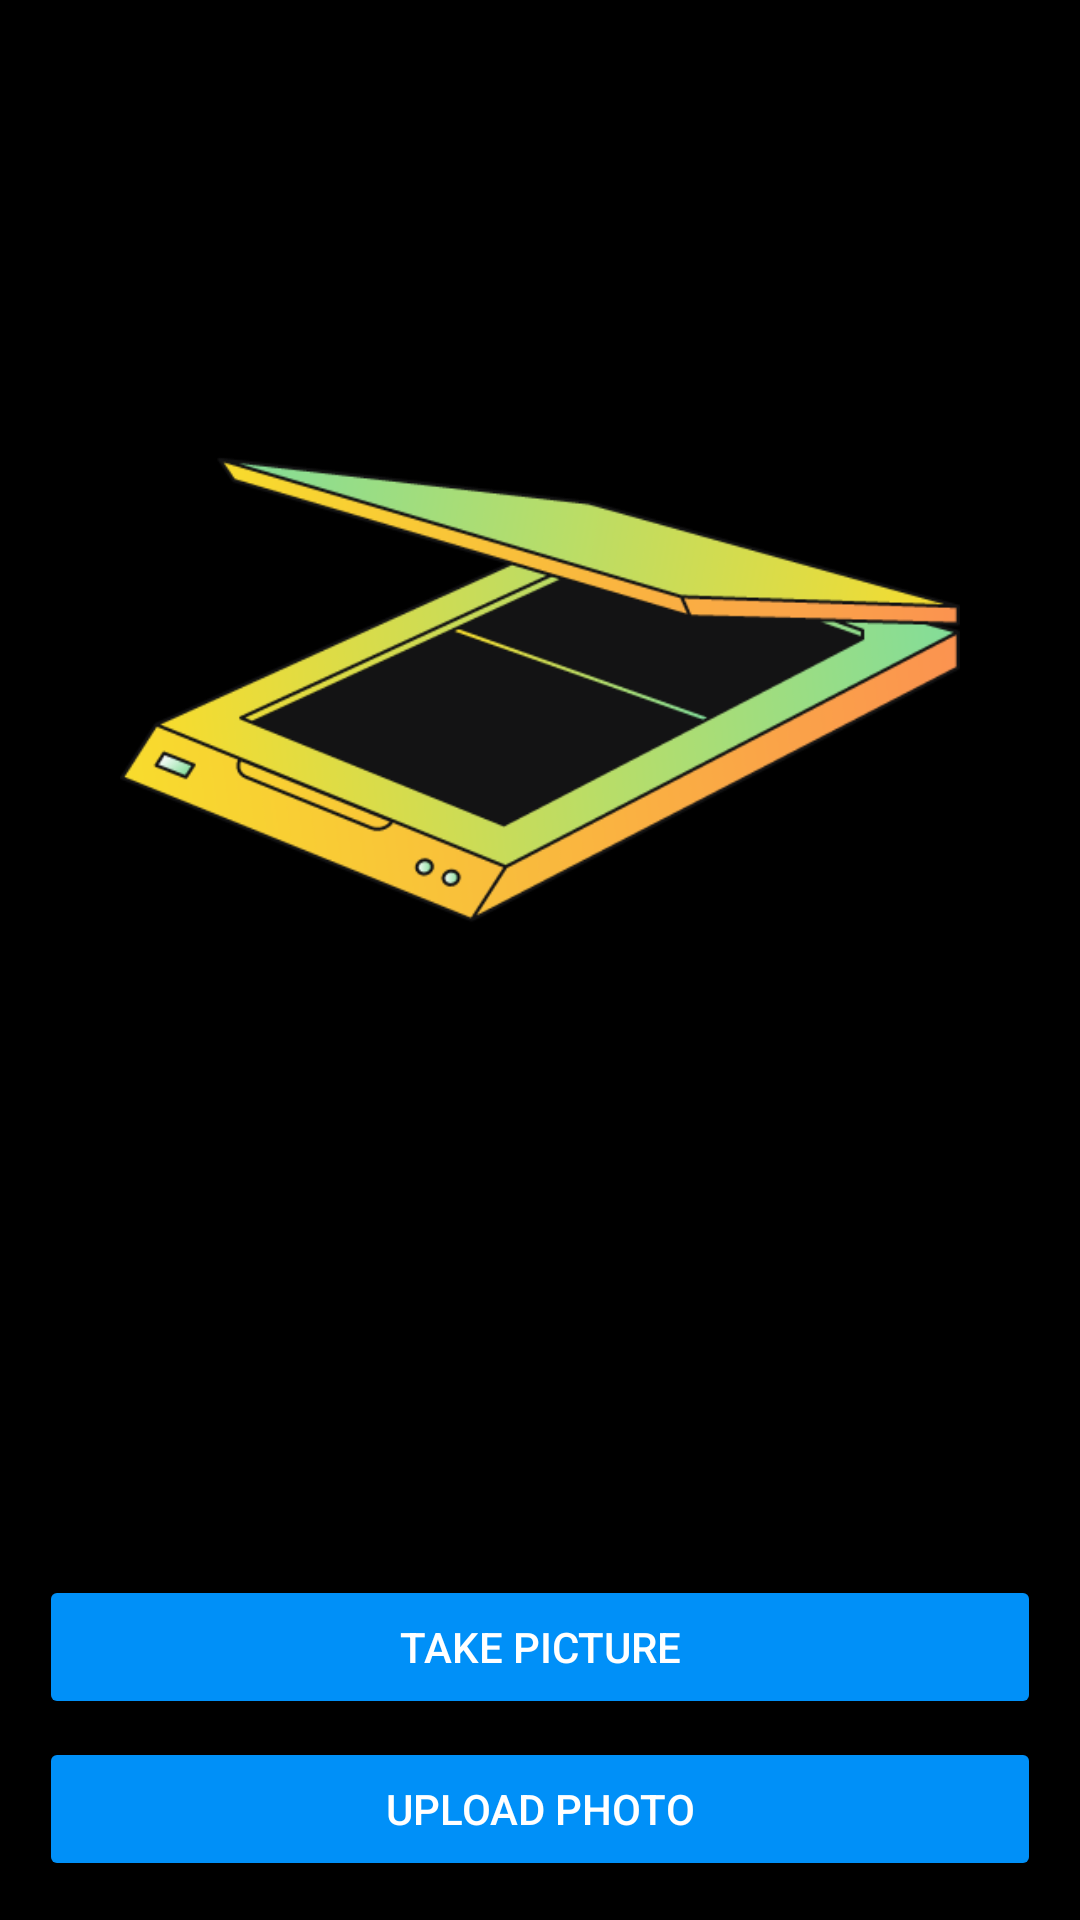

Reconstruct the res/layout file that produces this screen, plus the resources it refers to.
<!-- AndroidManifest.xml: application theme Theme.TextScanOCRv2 -->
<!-- res/layout/activity_main.xml -->
<?xml version="1.0" encoding="utf-8"?>
<RelativeLayout xmlns:android="http://schemas.android.com/apk/res/android"
    xmlns:app="http://schemas.android.com/apk/res-auto"
    xmlns:tools="http://schemas.android.com/tools"
    android:layout_width="match_parent"
    android:layout_height="match_parent"
    tools:context=".MainActivity"
    android:background="#000000"
    android:orientation="vertical">
    <LinearLayout
        android:id="@+id/layer1"
        android:layout_width="match_parent"
        android:layout_height="match_parent"
        android:orientation="vertical"
        android:layout_marginTop="10dp"
        android:layout_marginRight="10dp"
        android:layout_marginLeft="10dp"
        android:layout_marginBottom="190dp"
        android:visibility="invisible">
        <EditText
            android:id="@+id/textfield"
            android:layout_width="match_parent"
            android:layout_height="match_parent"
            android:background="#131313"
            android:textColor="@color/white"></EditText>
    </LinearLayout>
    <LinearLayout
        android:id="@+id/layer2"
        android:layout_width="match_parent"
        android:layout_height="match_parent"
        android:orientation="vertical"
        android:layout_marginTop="10dp"
        android:layout_marginRight="10dp"
        android:layout_marginLeft="10dp"
        android:layout_marginBottom="190dp"
        android:visibility="visible">

        <ImageView
            android:id="@+id/imageviewTest"
            android:layout_width="wrap_content"
            android:layout_height="wrap_content"
            android:layout_margin="30dp"
            android:src="@drawable/scanner">

        </ImageView>
    </LinearLayout>
    <LinearLayout
        android:id="@+id/layer3"
        android:layout_width="match_parent"
        android:layout_height="wrap_content"
        android:layout_below="@id/layer1"
        android:orientation="horizontal"
        android:layout_marginLeft="10dp"
        android:layout_marginRight="10dp"
        android:layout_marginTop="-190dp"
        android:visibility="invisible">
        <Button
            android:id="@+id/copy"
            android:layout_width="wrap_content"
            android:layout_height="wrap_content"
            android:layout_weight="1"
            android:layout_margin="3dp"
            android:text="Copy"
            android:backgroundTint="#0090f8"
            android:textColor="@color/white"
            ></Button>
        <Button
            android:id="@+id/share"
            android:layout_width="wrap_content"
            android:layout_height="wrap_content"
            android:layout_weight="1"
            android:layout_margin="3dp"
            android:text="Share"
            android:backgroundTint="#0090f8"
            android:textColor="@color/white"
            ></Button>
    </LinearLayout>
    <LinearLayout
        android:layout_alignParentBottom="true"
        android:id="@+id/layer4"
        android:layout_width="match_parent"
        android:layout_height="wrap_content"
        android:orientation="vertical"
        android:layout_margin="10dp"
        android:visibility="visible">
        <Button
            android:id="@+id/capture"
            android:layout_width="match_parent"
            android:layout_height="wrap_content"
            android:layout_margin="3dp"
            android:text="Take picture"
            android:backgroundTint="#0090f8"
            android:textColor="@color/white"
            ></Button>
        <Button
            android:id="@+id/upload"
            android:layout_width="match_parent"
            android:layout_height="wrap_content"
            android:layout_margin="3dp"
            android:text="Upload Photo"
            android:backgroundTint="#0090f8"
            android:textColor="@color/white"></Button>
    </LinearLayout>

</RelativeLayout>
<!-- resources referenced by this layout -->
<resources>
  <!-- drawable scanner: png bitmap (drawable, 35259 bytes) -->
  <style name="Theme.TextScanOCRv2" parent="Theme.MaterialComponents.DayNight.DarkActionBar">
          
          <item name="colorPrimary">@color/purple_500</item>
          <item name="colorPrimaryVariant">@color/purple_700</item>
          <item name="colorOnPrimary">@color/white</item>
          
          <item name="colorSecondary">@color/teal_200</item>
          <item name="colorSecondaryVariant">@color/teal_700</item>
          <item name="colorOnSecondary">@color/black</item>
          
          <item name="android:statusBarColor" tools:targetApi="l">?attr/colorPrimaryVariant</item>
          
      </style>
  <!-- not gathered from this repository: default colours our renderer supplied (Android Studio template values) -->
  <color name="purple_500">#FF6200EE</color>
  <color name="purple_700">#FF3700B3</color>
  <color name="teal_200">#FF03DAC5</color>
  <color name="teal_700">#FF018786</color>
  <color name="black">#FF000000</color>
  <color name="white">#FFFFFFFF</color>
</resources>
